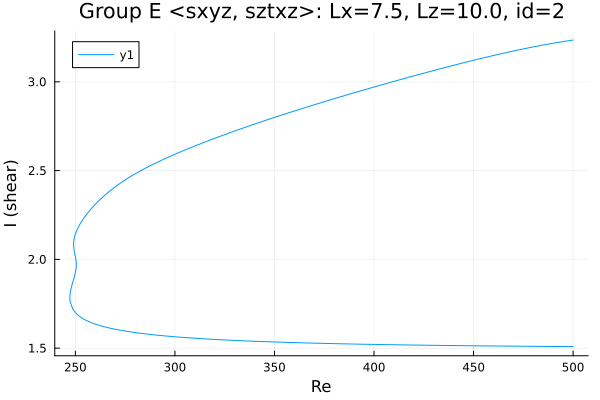

The file beside this chart, header and first rows:
Re, shear
500.0, 3.235
499.1, 3.234
497.7, 3.231
496.3, 3.229
494.9, 3.226
493.5, 3.224
492.1, 3.221
490.7, 3.219
489.3, 3.216
487.8, 3.213
486.4, 3.21
485, 3.207
483.6, 3.204
482.2, 3.201
480.8, 3.198
479.4, 3.195
477.9, 3.192
476.5, 3.189
475.1, 3.186
473.7, 3.182
472.3, 3.179
470.9, 3.176
469.5, 3.172
468, 3.169
466.6, 3.165
465.2, 3.162
463.8, 3.158
462.4, 3.154
461, 3.151
459.6, 3.147
458.1, 3.143
456.7, 3.14
455.3, 3.136
453.9, 3.132
452.5, 3.128
451.1, 3.124
449.7, 3.12
448.2, 3.116
446.8, 3.112
445.4, 3.108
444, 3.104
442.6, 3.1
441.2, 3.096
439.8, 3.092
438.3, 3.088
436.9, 3.084
435.5, 3.08
434.1, 3.076
432.7, 3.072
431.3, 3.067
429.9, 3.063
428.4, 3.059
427, 3.055
425.6, 3.051
424.2, 3.046
422.8, 3.042
421.4, 3.038
420, 3.033
418.5, 3.029
417.1, 3.025
... 447 more rows
